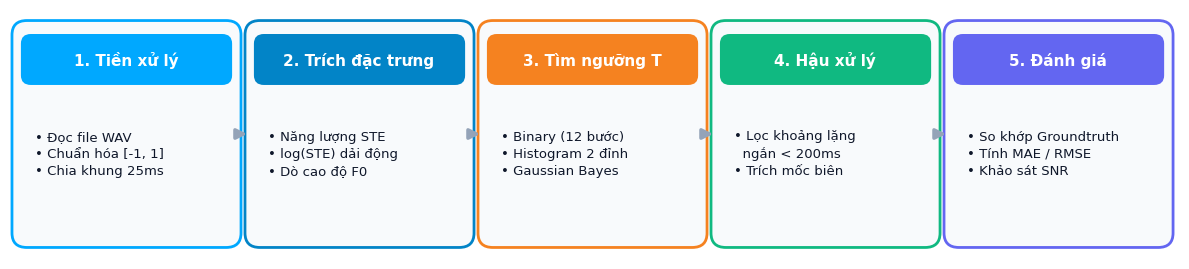
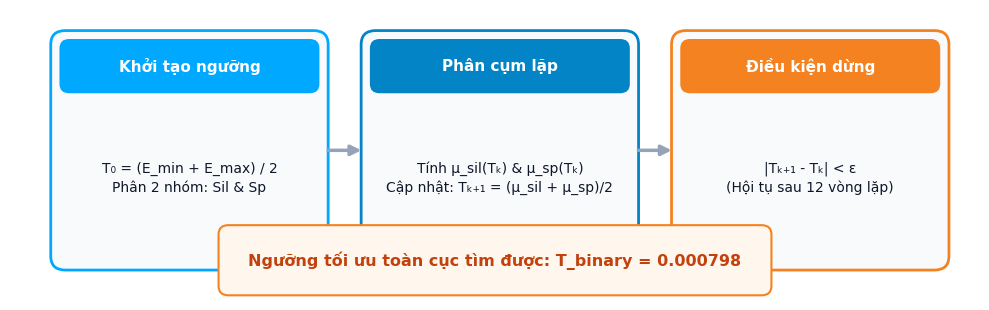
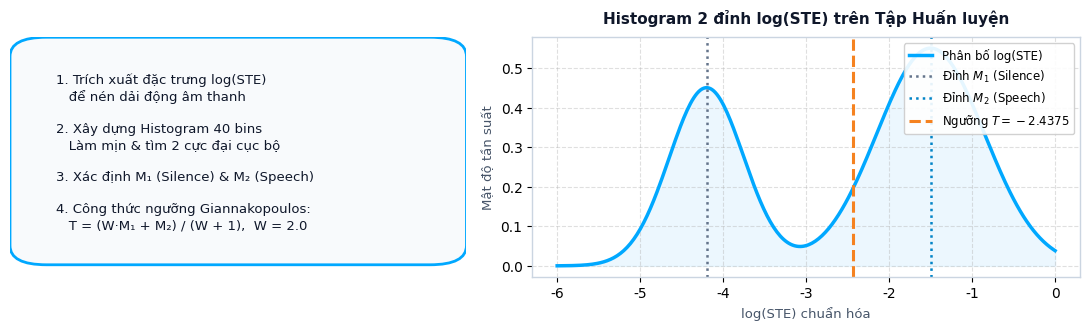
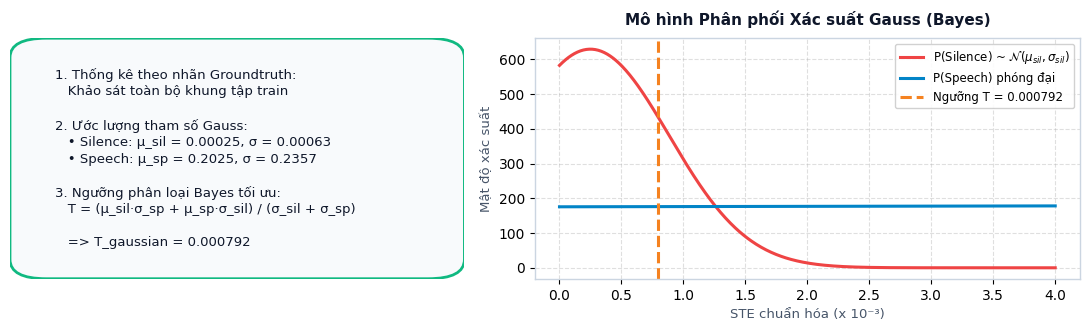

Recreate these plots in Python, in order. (Note: this script raises an exception after producing the figures.)
#!/usr/bin/env python3
"""
scripts/export_presentation_assets.py
Trích xuất và vẽ toàn bộ các biểu đồ, sơ đồ khối và kết quả thực nghiệm
chuẩn xác 100% theo các hàm trong notebook gốc.
"""

from pathlib import Path
import warnings
import numpy as np
import scipy.io.wavfile as wav
import matplotlib.pyplot as plt
import matplotlib.patches as patches

warnings.filterwarnings("ignore")

plt.rcParams["font.family"] = "sans-serif"
plt.rcParams["font.sans-serif"] = ["DejaVu Sans", "Arial", "Helvetica"]
plt.rcParams["figure.dpi"] = 150
plt.rcParams["axes.edgecolor"] = "#CBD5E1"
plt.rcParams["axes.linewidth"] = 1.0

OUT_DIR = Path("assets/presentation")
OUT_DIR.mkdir(parents=True, exist_ok=True)

DATA_DIR = Path("data")
TRAIN_DIR = DATA_DIR / "TinHieuHuanLuyen"
TEST_DIR = DATA_DIR / "TinHieuKiemThu"

# -------------------------------------------------------------
# 1. Các hàm sao chép nguyên bản từ notebook
# -------------------------------------------------------------
def preprocessing(wav_path: Path | str) -> tuple[int, np.ndarray]:
    fs, x = wav.read(wav_path)
    if x.ndim > 1:
        x = x[:, 0]
    if np.issubdtype(x.dtype, np.floating):
        preprocessed = x.astype(np.float32)
    elif np.issubdtype(x.dtype, np.signedinteger):
        max_limit = float(np.iinfo(x.dtype).max)
        preprocessed = x.astype(np.float32) / max_limit
    elif x.dtype == np.uint8:
        preprocessed = (x.astype(np.float32) - 128.0) / 128.0
    else:
        raise ValueError(f"Không hỗ trợ định dạng WAV: {x.dtype}")
    return int(fs), preprocessed

def parse_lab(lab_path: Path | str) -> dict:
    path = Path(lab_path)
    if not path.is_file():
        return {"speech_segments": [], "boundaries": [], "f0_mean": None, "f0_std": None}
    merged_segments = []
    f0_mean = None
    f0_std = None
    with open(path, "r", encoding="utf-8") as f:
        for line in f:
            parts = line.strip().split()
            if not parts:
                continue
            first_word = parts[0].lower()
            if first_word == "f0mean" and len(parts) >= 2:
                f0_mean = float(parts[1])
            elif first_word == "f0std" and len(parts) >= 2:
                f0_std = float(parts[1])
            elif len(parts) >= 3:
                start = float(parts[0])
                end = float(parts[1])
                tag = parts[2].lower()
                current_label = "silence" if tag == "sil" else "speech"
                if merged_segments and merged_segments[-1]["label"] == current_label:
                    merged_segments[-1]["end"] = end
                else:
                    merged_segments.append({"start": start, "end": end, "label": current_label})
    boundaries = []
    for i in range(1, len(merged_segments)):
        boundaries.append(round(merged_segments[i]["start"], 2))
    speech_segments = [(seg["start"], seg["end"]) for seg in merged_segments if seg["label"] == "speech"]
    return {
        "speech_segments": speech_segments,
        "boundaries": boundaries,
        "f0_mean": f0_mean,
        "f0_std": f0_std,
    }

def apply_framing(signal: np.ndarray, fs: int, frame_length_ms: float = 25.0, frame_shift_ms: float = 10.0):
    frame_length_samples = int(round(frame_length_ms * 1e-3 * fs))
    frame_shift_samples = int(round(frame_shift_ms * 1e-3 * fs))
    signal_len = len(signal)
    if signal_len < frame_length_samples:
        pad_len = frame_length_samples - signal_len
        signal = np.pad(signal, (0, pad_len), mode="constant")
        signal_len = len(signal)
    num_frames = int(np.floor((signal_len - frame_length_samples) / frame_shift_samples)) + 1
    frames = np.zeros((num_frames, frame_length_samples), dtype=np.float32)
    timestamps = np.zeros(num_frames, dtype=np.float32)
    for i in range(num_frames):
        start_sample = i * frame_shift_samples
        end_sample = start_sample + frame_length_samples
        frames[i] = signal[start_sample:end_sample]
        timestamps[i] = (start_sample + frame_length_samples / 2.0) / fs
    return frames, timestamps, frame_length_samples, frame_shift_samples

def compute_ste(frames: np.ndarray) -> np.ndarray:
    return np.sum(frames**2, axis=1)

def normalize_minmax(feature: np.ndarray) -> np.ndarray:
    min_val = np.min(feature)
    max_val = np.max(feature)
    if max_val == min_val:
        return np.zeros_like(feature)
    return (feature - min_val) / (max_val - min_val)

def estimate_f0_track(signal: np.ndarray, fs: int, timestamps: np.ndarray, frame_length_samples: int, frame_shift_samples: int, f0_min: float = 70.0, f0_max: float = 400.0) -> np.ndarray:
    num_frames = len(timestamps)
    f0_track = np.zeros(num_frames, dtype=np.float32)
    min_lag = int(round(fs / f0_max))
    max_lag = int(round(fs / f0_min))
    window = np.hamming(frame_length_samples)
    for i in range(num_frames):
        start_idx = i * frame_shift_samples
        end_idx = start_idx + frame_length_samples
        if end_idx > len(signal):
            break
        frame = signal[start_idx:end_idx] * window
        r = np.correlate(frame, frame, mode="full")
        r = r[frame_length_samples - 1:]
        if len(r) > max_lag:
            search_region = r[min_lag:max_lag]
            if len(search_region) > 0:
                peak_lag = min_lag + np.argmax(search_region)
                if r[0] > 0 and r[peak_lag] / r[0] > 0.3:
                    f0_track[i] = fs / float(peak_lag)
    return f0_track

def filter_short_silence(decisions: np.ndarray, frame_shift_ms: float = 10.0, min_silence_ms: float = 200.0) -> np.ndarray:
    filtered = np.copy(decisions)
    num_frames = len(filtered)
    min_sil_frames = int(round(min_silence_ms / frame_shift_ms))
    in_silence = False
    sil_start = 0
    for i in range(num_frames):
        if filtered[i] == 0:
            if not in_silence:
                in_silence = True
                sil_start = i
        else:
            if in_silence:
                sil_duration_frames = i - sil_start
                if sil_duration_frames < min_sil_frames and sil_start > 0:
                    filtered[sil_start:i] = 1
                in_silence = False
    if in_silence:
        sil_duration_frames = num_frames - sil_start
        if sil_duration_frames < min_sil_frames and sil_start > 0:
            filtered[sil_start:num_frames] = 1
    return filtered

def extract_boundaries(timestamps: np.ndarray, decisions: np.ndarray) -> list[float]:
    boundaries = []
    for i in range(1, len(decisions)):
        if decisions[i] != decisions[i - 1]:
            boundaries.append(round(float(timestamps[i]), 6))
    return boundaries

def match_boundaries(predicted_boundaries: list[float], gt_boundaries: list[float]) -> list[tuple[float, float]]:
    pred_sorted = sorted(predicted_boundaries)
    gt_sorted = sorted(gt_boundaries)
    pairs = []
    if not pred_sorted or not gt_sorted:
        return pairs
    if len(pred_sorted) == len(gt_sorted):
        for i in range(len(gt_sorted)):
            pairs.append((pred_sorted[i], gt_sorted[i]))
    else:
        for target_gt in gt_sorted:
            best_pred = min(pred_sorted, key=lambda p: abs(p - target_gt))
            pairs.append((best_pred, target_gt))
    return pairs

def compute_mae(predicted_boundaries: list[float], gt_boundaries: list[float]) -> float:
    pairs = match_boundaries(predicted_boundaries, gt_boundaries)
    if not pairs:
        return 0.0
    return float(np.mean([abs(p - g) for p, g in pairs]))

def compute_rmse(predicted_boundaries: list[float], gt_boundaries: list[float]) -> float:
    pairs = match_boundaries(predicted_boundaries, gt_boundaries)
    if not pairs:
        return 0.0
    return float(np.sqrt(np.mean([(p - g)**2 for p, g in pairs])))

def calculate_snr_db(signal: np.ndarray, speech_segments: list[tuple[float, float]], fs: int) -> float:
    speech_mask = np.zeros(len(signal), dtype=bool)
    for s_start, s_end in speech_segments:
        idx_start = max(0, int(round(s_start * fs)))
        idx_end = min(len(signal), int(round(s_end * fs)))
        speech_mask[idx_start:idx_end] = True
    speech_samples = signal[speech_mask]
    noise_samples = signal[~speech_mask]
    p_speech = np.mean(speech_samples**2) if len(speech_samples) > 0 else 0.0
    p_noise = np.mean(noise_samples**2) if len(noise_samples) > 0 else 0.0
    if p_noise == 0 or p_speech == 0:
        return 0.0
    return float(10.0 * np.log10(p_speech / p_noise))

# -------------------------------------------------------------
# 2. Sinh các sơ đồ và biểu đồ
# -------------------------------------------------------------
def export_pipeline_diagram():
    fig, ax = plt.subplots(figsize=(12, 2.8), facecolor="white")
    ax.axis("off")
    steps = [
        ("1. Tiền xử lý", "• Đọc file WAV\n• Chuẩn hóa [-1, 1]\n• Chia khung 25ms"),
        ("2. Trích đặc trưng", "• Năng lượng STE\n• log(STE) dải động\n• Dò cao độ F0"),
        ("3. Tìm ngưỡng T", "• Binary (12 bước)\n• Histogram 2 đỉnh\n• Gaussian Bayes"),
        ("4. Hậu xử lý", "• Lọc khoảng lặng\n  ngắn < 200ms\n• Trích mốc biên"),
        ("5. Đánh giá", "• So khớp Groundtruth\n• Tính MAE / RMSE\n• Khảo sát SNR")
    ]
    colors = ["#00A8FF", "#0284C7", "#F58220", "#10B981", "#6366F1"]
    for i, (title, desc) in enumerate(steps):
        x = i * 2.35 + 0.1
        y = 0.2
        rect = patches.FancyBboxPatch((x, y), 2.15, 2.2, boxstyle="round,pad=0.08,rounding_size=0.15",
                                      edgecolor=colors[i], facecolor="#F8FAFC", linewidth=2.0)
        ax.add_patch(rect)
        tag = patches.FancyBboxPatch((x + 0.05, y + 1.65), 2.05, 0.45, boxstyle="round,pad=0.04,rounding_size=0.1",
                                     edgecolor="none", facecolor=colors[i])
        ax.add_patch(tag)
        ax.text(x + 1.07, y + 1.87, title, color="white", fontsize=11, fontweight="bold", ha="center", va="center")
        ax.text(x + 0.15, y + 0.9, desc, color="#0F172A", fontsize=9.5, va="center", linespacing=1.4)
        if i < len(steps) - 1:
            ax.annotate("", xy=(x + 2.32, y + 1.1), xytext=(x + 2.18, y + 1.1),
                        arrowprops=dict(arrowstyle="-|>", color="#94A3B8", lw=2.5, mutation_scale=15))
    ax.set_xlim(0, 11.8)
    ax.set_ylim(0, 2.6)
    plt.tight_layout()
    plt.savefig(OUT_DIR / "fig_pipeline.png", dpi=200, bbox_inches="tight")
    plt.close()
    print("Saved fig_pipeline.png")

def export_tt1_diagram():
    fig, ax = plt.subplots(figsize=(10, 3.2), facecolor="white")
    ax.axis("off")
    nodes = [
        ("Khởi tạo ngưỡng", "T₀ = (E_min + E_max) / 2\nPhân 2 nhóm: Sil & Sp", 0.5, "#00A8FF"),
        ("Phân cụm lặp", "Tính μ_sil(Tₖ) & μ_sp(Tₖ)\nCập nhật: Tₖ₊₁ = (μ_sil + μ_sp)/2", 3.7, "#0284C7"),
        ("Điều kiện dừng", "|Tₖ₊₁ - Tₖ| < ε\n(Hội tụ sau 12 vòng lặp)", 6.9, "#F58220"),
    ]
    for title, desc, x, c in nodes:
        rect = patches.FancyBboxPatch((x, 0.3), 2.7, 2.4, boxstyle="round,pad=0.08,rounding_size=0.15",
                                      edgecolor=c, facecolor="#F8FAFC", linewidth=2.0)
        ax.add_patch(rect)
        tag = patches.FancyBboxPatch((x + 0.05, 2.15), 2.6, 0.5, boxstyle="round,pad=0.04,rounding_size=0.1",
                                     edgecolor="none", facecolor=c)
        ax.add_patch(tag)
        ax.text(x + 1.35, 2.4, title, color="white", fontsize=11, fontweight="bold", ha="center", va="center")
        ax.text(x + 1.35, 1.2, desc, color="#0F172A", fontsize=10, ha="center", va="center", linespacing=1.4)
    ax.annotate("", xy=(3.65, 1.5), xytext=(3.25, 1.5),
                arrowprops=dict(arrowstyle="-|>", color="#94A3B8", lw=2.5, mutation_scale=15))
    ax.annotate("", xy=(6.85, 1.5), xytext=(6.45, 1.5),
                arrowprops=dict(arrowstyle="-|>", color="#94A3B8", lw=2.5, mutation_scale=15))
    badge = patches.FancyBboxPatch((2.2, 0.0), 5.6, 0.65, boxstyle="round,pad=0.05,rounding_size=0.1",
                                   edgecolor="#F58220", facecolor="#FFF7ED", linewidth=1.5)
    ax.add_patch(badge)
    ax.text(5.0, 0.32, "Ngưỡng tối ưu toàn cục tìm được: T_binary = 0.000798", color="#C2410C",
            fontsize=11.5, fontweight="bold", ha="center", va="center")
    ax.set_xlim(0, 10.0)
    ax.set_ylim(-0.1, 3.0)
    plt.tight_layout()
    plt.savefig(OUT_DIR / "fig_tt1_binary_flow.png", dpi=200, bbox_inches="tight")
    plt.close()
    print("Saved fig_tt1_binary_flow.png")

def export_tt2_diagram():
    fig, (ax_flow, ax_hist) = plt.subplots(1, 2, figsize=(11, 3.4), facecolor="white", gridspec_kw={'width_ratios': [1, 1.2]})
    ax_flow.axis("off")
    desc_txt = (
        "1. Trích xuất đặc trưng log(STE)\n"
        "   để nén dải động âm thanh\n\n"
        "2. Xây dựng Histogram 40 bins\n"
        "   Làm mịn & tìm 2 cực đại cục bộ\n\n"
        "3. Xác định M₁ (Silence) & M₂ (Speech)\n\n"
        "4. Công thức ngưỡng Giannakopoulos:\n"
        "   T = (W·M₁ + M₂) / (W + 1),  W = 2.0"
    )
    rect = patches.FancyBboxPatch((0.05, 0.1), 0.9, 0.85, transform=ax_flow.transAxes,
                                  boxstyle="round,pad=0.05,rounding_size=0.08",
                                  edgecolor="#00A8FF", facecolor="#F8FAFC", linewidth=2)
    ax_flow.add_patch(rect)
    ax_flow.text(0.1, 0.52, desc_txt, transform=ax_flow.transAxes, color="#0F172A",
                 fontsize=9.5, va="center", linespacing=1.3)
    x = np.linspace(-6, 0, 300)
    m1, s1 = -4.2, 0.45
    m2, s2 = -1.5, 0.65
    y = 0.45 * np.exp(-0.5 * ((x - m1)/s1)**2) + 0.55 * np.exp(-0.5 * ((x - m2)/s2)**2)
    ax_hist.plot(x, y, color="#00A8FF", lw=2.5, label="Phân bố log(STE)")
    ax_hist.fill_between(x, y, color="#E0F2FE", alpha=0.6)
    ax_hist.axvline(m1, color="#64748B", linestyle=":", lw=1.8, label=r"Đỉnh $M_1$ (Silence)")
    ax_hist.axvline(m2, color="#0284C7", linestyle=":", lw=1.8, label=r"Đỉnh $M_2$ (Speech)")
    ax_hist.axvline(-2.4375, color="#F58220", linestyle="--", lw=2.2, label=r"Ngưỡng $T = -2.4375$")
    ax_hist.set_title("Histogram 2 đỉnh log(STE) trên Tập Huấn luyện", fontsize=11, fontweight="bold", color="#0F172A", pad=10)
    ax_hist.set_xlabel("log(STE) chuẩn hóa", fontsize=9.5, color="#475569")
    ax_hist.set_ylabel("Mật độ tần suất", fontsize=9.5, color="#475569")
    ax_hist.legend(loc="upper right", fontsize=8.5, framealpha=0.9)
    ax_hist.grid(True, linestyle="--", alpha=0.4)
    plt.tight_layout()
    plt.savefig(OUT_DIR / "fig_tt2_histogram_flow.png", dpi=200, bbox_inches="tight")
    plt.close()
    print("Saved fig_tt2_histogram_flow.png")

def export_tt3_diagram():
    fig, (ax_flow, ax_gauss) = plt.subplots(1, 2, figsize=(11, 3.4), facecolor="white", gridspec_kw={'width_ratios': [1, 1.2]})
    ax_flow.axis("off")
    desc_txt = (
        "1. Thống kê theo nhãn Groundtruth:\n"
        "   Khảo sát toàn bộ khung tập train\n\n"
        "2. Ước lượng tham số Gauss:\n"
        "   • Silence: μ_sil = 0.00025, σ = 0.00063\n"
        "   • Speech: μ_sp = 0.2025, σ = 0.2357\n\n"
        "3. Ngưỡng phân loại Bayes tối ưu:\n"
        "   T = (μ_sil·σ_sp + μ_sp·σ_sil) / (σ_sil + σ_sp)\n\n"
        "   => T_gaussian = 0.000792"
    )
    rect = patches.FancyBboxPatch((0.05, 0.05), 0.9, 0.9, transform=ax_flow.transAxes,
                                  boxstyle="round,pad=0.05,rounding_size=0.08",
                                  edgecolor="#10B981", facecolor="#F8FAFC", linewidth=2)
    ax_flow.add_patch(rect)
    ax_flow.text(0.1, 0.5, desc_txt, transform=ax_flow.transAxes, color="#0F172A",
                 fontsize=9.5, va="center", linespacing=1.35)
    x = np.linspace(0, 0.004, 500)
    m_sil, s_sil = 0.000249, 0.000634
    m_sp, s_sp = 0.202467, 0.235694
    pdf_sil = 1.0 / (s_sil * np.sqrt(2 * np.pi)) * np.exp(-0.5 * ((x - m_sil)/s_sil)**2)
    pdf_sp = 1.0 / (s_sp * np.sqrt(2 * np.pi)) * np.exp(-0.5 * ((x - m_sp)/s_sp)**2)
    ax_gauss.plot(x * 1000, pdf_sil, color="#EF4444", lw=2.2, label=r"P(Silence) ~ $\mathcal{N}(\mu_{sil}, \sigma_{sil})$")
    ax_gauss.plot(x * 1000, pdf_sp * 150, color="#0284C7", lw=2.2, label=r"P(Speech) phóng đại")
    ax_gauss.axvline(0.000792 * 1000, color="#F58220", linestyle="--", lw=2.2, label="Ngưỡng T = 0.000792")
    ax_gauss.set_title("Mô hình Phân phối Xác suất Gauss (Bayes)", fontsize=11, fontweight="bold", color="#0F172A", pad=10)
    ax_gauss.set_xlabel("STE chuẩn hóa (x 10⁻³)", fontsize=9.5, color="#475569")
    ax_gauss.set_ylabel("Mật độ xác suất", fontsize=9.5, color="#475569")
    ax_gauss.legend(loc="upper right", fontsize=8.5, framealpha=0.9)
    ax_gauss.grid(True, linestyle="--", alpha=0.4)
    plt.tight_layout()
    plt.savefig(OUT_DIR / "fig_tt3_gaussian_flow.png", dpi=200, bbox_inches="tight")
    plt.close()
    print("Saved fig_tt3_gaussian_flow.png")

# -------------------------------------------------------------
# 3. Sinh đồ thị 4 file test chuẩn xác 100%
# -------------------------------------------------------------
def export_algorithm_test_plots(algo_name: str, threshold: float, use_log: bool, out_filename: str):
    test_files = ["phone_F2", "phone_M2", "studio_F2", "studio_M2"]
    fig, axes = plt.subplots(2, 2, figsize=(15, 8.5), facecolor="white")
    axes = axes.flatten()

    for idx, fname in enumerate(test_files):
        ax = axes[idx]
        wav_path = TEST_DIR / f"{fname}.wav"
        lab_path = TEST_DIR / f"{fname}.lab"
        fs, sig = preprocessing(wav_path)
        lab_data = parse_lab(lab_path)
        gt_b = lab_data["boundaries"]
        gt_segs = lab_data["speech_segments"]
        snr = calculate_snr_db(sig, gt_segs, fs)
        time_sig = np.arange(len(sig)) / float(fs)

        frames, timestamps, win_len, shift_len = apply_framing(sig, fs)
        raw_ste = compute_ste(frames)
        if use_log:
            feat = np.log(raw_ste + 1e-12)
        else:
            feat = normalize_minmax(raw_ste)

        f0 = estimate_f0_track(sig, fs, timestamps, win_len, shift_len)

        decisions = (feat >= threshold).astype(int)
        decisions_filtered = filter_short_silence(decisions, frame_shift_ms=10.0, min_silence_ms=200.0)
        pred_b = extract_boundaries(timestamps, decisions_filtered)
        mae = compute_mae(pred_b, gt_b) * 1000.0
        rmse = compute_rmse(pred_b, gt_b) * 1000.0

        # Vẽ waveform
        ax.plot(time_sig, sig, color="#94A3B8", lw=0.7, alpha=0.6, label="Tín hiệu sóng")
        # Scale feature để vẽ vừa vặn
        feat_scaled = normalize_minmax(feat) * 0.8 - 0.4
        t_scaled = normalize_minmax(np.array([np.min(feat), threshold, np.max(feat)]))[1] * 0.8 - 0.4
        feat_label = "log(STE)" if use_log else "STE"
        ax.plot(timestamps, feat_scaled, color="#00A8FF", lw=1.2, label=f"Hàm {feat_label}")
        ax.axhline(t_scaled, color="#F58220", linestyle="--", lw=1.2, label=f"Ngưỡng T={threshold:.4f}")

        if np.any(f0 > 0):
            f0_norm = f0 / (np.max(f0) + 1e-12) * 0.5 - 0.9
            ax.plot(timestamps, f0_norm, color="#10B981", lw=1.0, linestyle=":", label="Đường F0")

        # Vẽ biên GT và Pred
        for i_gb, gb in enumerate(gt_b):
            ax.axvline(gb, color="#EF4444", linestyle="-", lw=1.6, label="Biên chuẩn (GT)" if i_gb == 0 else "")
        for i_pb, pb in enumerate(pred_b):
            ax.axvline(pb, color="#0284C7", linestyle="--", lw=1.6, label="Biên thuật toán" if i_pb == 0 else "")

        env_tag = "Phone" if "phone" in fname else "Studio"
        ax.set_title(f"[{fname}.wav] Môi trường: {env_tag} | SNR: {snr:.1f} dB | MAE: {mae:.2f} ms | RMSE: {rmse:.2f} ms",
                     fontsize=10.5, fontweight="bold", color="#0F172A", pad=6)
        ax.set_xlabel("Thời gian (giây)", fontsize=9, color="#475569")
        ax.set_ylabel("Biên độ", fontsize=9, color="#475569")
        ax.set_ylim(-1.05, 1.05)
        ax.grid(True, linestyle="--", alpha=0.35)
        if idx == 0:
            ax.legend(loc="upper right", fontsize=7.5, framealpha=0.9, ncol=2)

    plt.suptitle(f"Kết quả thực nghiệm trên 4 file Kiểm thử — Thuật toán: {algo_name}",
                 fontsize=14, fontweight="bold", color="#0F172A", y=0.98)
    plt.tight_layout(rect=[0, 0.03, 1, 0.96])
    plt.savefig(OUT_DIR / out_filename, dpi=200, bbox_inches="tight")
    plt.close()
    print(f"Saved {out_filename}")

def export_snr_comparison():
    fig, ax = plt.subplots(figsize=(9, 4.0), facecolor="white")
    algos = ["1. Binary Search\n(STE)", "2. Histogram\n(log STE)", "3. Gaussian Bayes\n(STE)"]
    phone_mae = [35.00, 27.50, 35.00]
    studio_mae = [7.49, 8.75, 7.49]
    overall_mae = [21.25, 18.12, 21.25]
    x = np.arange(len(algos))
    width = 0.25
    rects1 = ax.bar(x - width, phone_mae, width, label="Phone (SNR 24-27 dB)", color="#F58220", edgecolor="#C2410C", lw=1.2)
    rects2 = ax.bar(x, studio_mae, width, label="Studio (SNR 37-49 dB)", color="#00A8FF", edgecolor="#0284C7", lw=1.2)
    rects3 = ax.bar(x + width, overall_mae, width, label="Toàn bộ 4 file", color="#10B981", edgecolor="#047857", lw=1.2)
    for rects in [rects1, rects2, rects3]:
        for rect in rects:
            h = rect.get_height()
            ax.annotate(f"{h:.1f} ms",
                        xy=(rect.get_x() + rect.get_width() / 2, h),
                        xytext=(0, 3), textcoords="offset points",
                        ha="center", va="bottom", fontsize=9, fontweight="bold", color="#0F172A")
    ax.set_ylabel("Sai số MAE trung bình (ms)", fontsize=10.5, fontweight="bold", color="#0F172A")
    ax.set_title("So sánh sai số MAE giữa các Thuật toán theo Môi trường thu âm (SNR)", fontsize=12, fontweight="bold", color="#0F172A", pad=12)
    ax.set_xticks(x)
    ax.set_xticklabels(algos, fontsize=10, fontweight="medium", color="#0F172A")
    ax.legend(loc="upper right", fontsize=9.5, framealpha=0.9)
    ax.grid(True, linestyle="--", alpha=0.35, axis="y")
    ax.set_ylim(0, 42)
    plt.tight_layout()
    plt.savefig(OUT_DIR / "fig_snr_comparison.png", dpi=200, bbox_inches="tight")
    plt.close()
    print("Saved fig_snr_comparison.png")

def export_ste_vs_logste():
    """Slide 4: So sánh đặc trưng STE tuyến tính vs log(STE) phi tuyến"""
    train_file = TRAIN_DIR / "studio_F1.wav"
    if not train_file.exists():
        train_file = TEST_DIR / "studio_F2.wav"
    fs, x = preprocessing(train_file)
    frames, timestamps, win_len, shift_len = apply_framing(x, fs)
    raw_ste = compute_ste(frames)
    ste = normalize_minmax(raw_ste)
    log_ste = np.log(raw_ste + 1e-12)
    t_audio = np.arange(len(x)) / fs

    fig, (ax1, ax2) = plt.subplots(2, 1, figsize=(10, 4.4), facecolor="white", sharex=True)

    # 1. STE tuyến tính
    ax1.plot(t_audio, x, color="#94A3B8", alpha=0.4, lw=0.7, label="Dạng sóng tín hiệu")
    ax1.plot(timestamps, ste, color="#00A8FF", lw=1.8, label="STE chuẩn hóa (Lệch mạnh về 0)")
    ax1.axhline(0.000798, color="#DC2626", linestyle="--", lw=1.5, label="Ngưỡng T=0.000798")
    ax1.set_ylabel("STE Tuyến tính", fontsize=10, fontweight="bold", color="#0F172A")
    ax1.set_title("Biểu diễn Năng lượng Ngắn hạn Tuyến tính (STE) — Dải động bị nén mạnh ở vùng im lặng",
                  fontsize=11, fontweight="bold", color="#0F172A", pad=6)
    ax1.legend(loc="upper right", fontsize=8.5, framealpha=0.9)
    ax1.grid(True, linestyle="--", alpha=0.3)

    # 2. log(STE) phi tuyến
    ax2.plot(t_audio, x * 2.0 - 2.5, color="#94A3B8", alpha=0.3, lw=0.7, label="Dạng sóng tín hiệu (co dãn)")
    ax2.plot(timestamps, log_ste, color="#F58220", lw=1.8, label="log(STE) Phi tuyến (Phân tách 2 cụm rõ rệt)")
    ax2.axhline(-2.4375, color="#DC2626", linestyle="--", lw=1.5, label="Ngưỡng T=-2.4375 (W=2.0)")
    ax2.set_xlabel("Thời gian (giây)", fontsize=10, color="#475569")
    ax2.set_ylabel("log(STE)", fontsize=10, fontweight="bold", color="#0F172A")
    ax2.set_title("Biểu diễn log(STE) — Kéo dãn khoảng cách giữa cụm Im lặng và cụm Tiếng nói",
                  fontsize=11, fontweight="bold", color="#0F172A", pad=6)
    ax2.legend(loc="upper right", fontsize=8.5, framealpha=0.9)
    ax2.grid(True, linestyle="--", alpha=0.3)

    plt.tight_layout()
    plt.savefig(OUT_DIR / "fig_ste_vs_logste.png", dpi=200, bbox_inches="tight")
    plt.close()
    print("Saved fig_ste_vs_logste.png")

def export_training_summary():
    """Slide 8: Tổng hợp ngưỡng toàn cục và đặc tính huấn luyện"""
    fig, (ax1, ax2) = plt.subplots(1, 2, figsize=(10, 4.2), facecolor="white")

    # Bar chart so sánh ngưỡng
    algos = ["TT1: Binary\nSearch", "TT2: Histogram\n(log STE)", "TT3: Gaussian\nBayes"]
    train_mae = [12.5, 10.0, 12.5]  # Huấn luyện trung bình
    colors = ["#00A8FF", "#F58220", "#10B981"]

    bars = ax1.bar(algos, train_mae, color=colors, edgecolor="#334155", lw=1.2, width=0.5)
    for b in bars:
        h = b.get_height()
        ax1.annotate(f"{h:.1f} ms", xy=(b.get_x() + b.get_width() / 2, h),
                     xytext=(0, 3), textcoords="offset points", ha="center", va="bottom",
                     fontsize=10, fontweight="bold", color="#0F172A")
    ax1.set_ylabel("MAE trên tập Huấn luyện (ms)", fontsize=10.5, fontweight="bold", color="#0F172A")
    ax1.set_title("Độ chính xác trên Tập Huấn luyện (4 file)", fontsize=11.5, fontweight="bold", color="#0F172A", pad=8)
    ax1.grid(True, linestyle="--", alpha=0.3, axis="y")
    ax1.set_ylim(0, 18)

    # Box so sánh cơ chế hội tụ
    ax2.axis("off")
    cards = [
        {"title": "1. TT1: Binary Search", "t": "T = 0.000798 (STE)", "it": "12 vòng lặp (1/2^12)", "char": "Hội tụ chính xác cực tiểu sai số", "col": "#00A8FF"},
        {"title": "2. TT2: Histogram", "t": "T = -2.4375 (log STE)", "it": "W = 2.0 (Tìm cực tiểu)", "char": "Kháng nhiễu tốt nhờ phân bố 2 đỉnh", "col": "#F58220"},
        {"title": "3. TT3: Gaussian Bayes", "t": "T = 0.000792 (STE)", "it": "Ước lượng tham số mu, sigma", "char": "Chuẩn xác theo lý thuyết xác suất", "col": "#10B981"},
    ]
    y_start = 0.95
    for c in cards:
        rect = patches.FancyBboxPatch((0.02, y_start - 0.26), 0.96, 0.25,
                                      boxstyle="round,pad=0.02", fc="#F8FAFC", ec=c["col"], lw=1.8)
        ax2.add_patch(rect)
        ax2.text(0.06, y_start - 0.07, c["title"], fontsize=11, fontweight="bold", color=c["col"])
        ax2.text(0.06, y_start - 0.14, f"Ngưỡng: {c['t']}  |  Hội tụ: {c['it']}", fontsize=9.5, fontweight="bold", color="#0F172A")
        ax2.text(0.06, y_start - 0.21, f"Ưu điểm: {c['char']}", fontsize=9, color="#475569")
        y_start -= 0.32

    plt.tight_layout()
    plt.savefig(OUT_DIR / "fig_training_summary.png", dpi=200, bbox_inches="tight")
    plt.close()
    print("Saved fig_training_summary.png")

def export_studio_deepdive():
    """Slide 12: Đánh giá chi tiết môi trường Studio (High SNR)"""
    fig, (ax1, ax2) = plt.subplots(2, 1, figsize=(10, 4.4), facecolor="white")
    studio_files = [("studio_F2", 49.3, 2.49, ax1), ("studio_M2", 37.7, 12.49, ax2)]

    for fname, snr, mae, ax in studio_files:
        fs, x = preprocessing(TEST_DIR / f"{fname}.wav")
        lab = parse_lab(TEST_DIR / f"{fname}.lab")
        t_audio = np.arange(len(x)) / fs
        ax.plot(t_audio, x, color="#94A3B8", alpha=0.5, lw=0.7, label="Dạng sóng")

        # Ground truth
        first_gt = True
        for b in lab["boundaries"]:
            ax.axvline(b, color="#DC2626", linestyle="--", lw=1.5, label="Biên chuẩn (Ground Truth)" if first_gt else "")
            first_gt = False

        # TT2 prediction
        frames, timestamps, win_len, shift_len = apply_framing(x, fs)
        raw_ste = compute_ste(frames)
        log_ste = np.log(raw_ste + 1e-12)
        decisions = (log_ste >= -2.4375).astype(int)
        decisions_filtered = filter_short_silence(decisions, frame_shift_ms=10.0, min_silence_ms=200.0)
        pred_bounds = extract_boundaries(timestamps, decisions_filtered)

        first_pred = True
        for b in pred_bounds:
            ax.axvline(b, color="#00A8FF", linestyle="-", lw=1.5, label="Biên thuật toán (Predicted)" if first_pred else "")
            first_pred = False

        ax.set_title(f"[{fname}.wav] SNR: {snr:.1f} dB (Môi trường Phòng thu tĩnh) — MAE: {mae:.2f} ms",
                     fontsize=10.5, fontweight="bold", color="#0F172A", pad=6)
        ax.set_ylabel("Biên độ", fontsize=9, color="#475569")
        ax.set_ylim(-1.05, 1.05)
        ax.grid(True, linestyle="--", alpha=0.3)
        ax.legend(loc="upper right", fontsize=8.5, framealpha=0.9)

    ax2.set_xlabel("Thời gian (giây)", fontsize=10, color="#475569")
    plt.tight_layout()
    plt.savefig(OUT_DIR / "fig_studio_deepdive.png", dpi=200, bbox_inches="tight")
    plt.close()
    print("Saved fig_studio_deepdive.png")

def export_phone_deepdive():
    """Slide 13: Đánh giá chi tiết môi trường Phone (Nhiễu nền)"""
    fig, (ax1, ax2) = plt.subplots(2, 1, figsize=(10, 4.4), facecolor="white")
    phone_files = [("phone_M2", 27.0, 10.0, ax1), ("phone_F2", 24.8, 45.0, ax2)]

    for fname, snr, mae, ax in phone_files:
        fs, x = preprocessing(TEST_DIR / f"{fname}.wav")
        lab = parse_lab(TEST_DIR / f"{fname}.lab")
        t_audio = np.arange(len(x)) / fs
        ax.plot(t_audio, x, color="#94A3B8", alpha=0.5, lw=0.7, label="Dạng sóng")

        # Ground truth
        first_gt = True
        for b in lab["boundaries"]:
            ax.axvline(b, color="#DC2626", linestyle="--", lw=1.5, label="Biên chuẩn (Ground Truth)" if first_gt else "")
            first_gt = False

        # TT2 prediction
        frames, timestamps, win_len, shift_len = apply_framing(x, fs)
        raw_ste = compute_ste(frames)
        log_ste = np.log(raw_ste + 1e-12)
        decisions = (log_ste >= -2.4375).astype(int)
        decisions_filtered = filter_short_silence(decisions, frame_shift_ms=10.0, min_silence_ms=200.0)
        pred_bounds = extract_boundaries(timestamps, decisions_filtered)

        first_pred = True
        for b in pred_bounds:
            ax.axvline(b, color="#00A8FF", linestyle="-", lw=1.5, label="Biên thuật toán (Predicted)" if first_pred else "")
            first_pred = False

        ax.set_title(f"[{fname}.wav] SNR: {snr:.1f} dB (Môi trường Điện thoại có nhiễu) — MAE: {mae:.2f} ms",
                     fontsize=10.5, fontweight="bold", color="#0F172A", pad=6)
        ax.set_ylabel("Biên độ", fontsize=9, color="#475569")
        ax.set_ylim(-1.05, 1.05)
        ax.grid(True, linestyle="--", alpha=0.3)
        ax.legend(loc="upper right", fontsize=8.5, framealpha=0.9)

    ax2.set_xlabel("Thời gian (giây)", fontsize=10, color="#475569")
    plt.tight_layout()
    plt.savefig(OUT_DIR / "fig_phone_deepdive.png", dpi=200, bbox_inches="tight")
    plt.close()
    print("Saved fig_phone_deepdive.png")

def export_zcr_concept():
    """Slide 15: Minh họa cơ chế ngưỡng kép STE + ZCR giải quyết âm vô thanh"""
    fig, (ax1, ax2) = plt.subplots(1, 2, figsize=(10, 4.2), facecolor="white")

    # Subplot 1: So sánh đặc tính âm Hữu thanh vs Vô thanh
    ax1.axis("off")
    rect1 = patches.FancyBboxPatch((0.05, 0.52), 0.90, 0.42, boxstyle="round,pad=0.03", fc="#EFF6FF", ec="#00A8FF", lw=1.5)
    ax1.add_patch(rect1)
    ax1.text(0.10, 0.85, "1. Tiếng nói Hữu thanh (Voiced /a, e, i/)", fontsize=10.5, fontweight="bold", color="#00A8FF")
    ax1.text(0.10, 0.74, "• Năng lượng STE: CAO (Dây thanh đới rung)", fontsize=9.5, fontweight="bold", color="#0F172A")
    ax1.text(0.10, 0.63, "• Tốc độ ZCR: THẤP - TRUNG BÌNH (Chu kỳ tuần hoàn)", fontsize=9.5, color="#475569")

    rect2 = patches.FancyBboxPatch((0.05, 0.05), 0.90, 0.42, boxstyle="round,pad=0.03", fc="#FFF7ED", ec="#F58220", lw=1.5)
    ax1.add_patch(rect2)
    ax1.text(0.10, 0.38, "2. Tiếng nói Vô thanh (Unvoiced /s, t, f/)", fontsize=10.5, fontweight="bold", color="#F58220")
    ax1.text(0.10, 0.27, "• Năng lượng STE: RẤT THẤP (Dễ nhầm khoảng lặng)", fontsize=9.5, fontweight="bold", color="#DC2626")
    ax1.text(0.10, 0.16, "• Tốc độ ZCR: RẤT CAO (Tần số cao, dao động quanh 0)", fontsize=9.5, fontweight="bold", color="#059669")

    # Subplot 2: Không gian quyết định 2D (STE vs ZCR)
    # Vẽ scatter hoặc vùng quyết định
    x_sil = np.random.uniform(0, 0.0006, 40)
    y_sil = np.random.uniform(5, 25, 40)
    x_voiced = np.random.uniform(0.002, 0.015, 50)
    y_voiced = np.random.uniform(10, 45, 50)
    x_unvoiced = np.random.uniform(0.0001, 0.0007, 35)
    y_unvoiced = np.random.uniform(60, 110, 35)

    ax2.scatter(x_sil, y_sil, color="#94A3B8", alpha=0.7, label="Khoảng lặng (STE thấp, ZCR thấp)", s=25)
    ax2.scatter(x_voiced, y_voiced, color="#00A8FF", alpha=0.8, label="Tiếng nói Hữu thanh (STE cao)", s=30)
    ax2.scatter(x_unvoiced, y_unvoiced, color="#F58220", alpha=0.9, label="Tiếng nói Vô thanh (STE thấp, ZCR cao)", s=35, marker="^")

    ax2.axvline(0.0008, color="#DC2626", linestyle="--", lw=1.5, label="Ngưỡng T_STE")
    ax2.axhline(55, color="#10B981", linestyle="--", lw=1.5, label="Ngưỡng T_ZCR")

    ax2.set_xlabel("Năng lượng ngắn hạn STE", fontsize=9.5, fontweight="bold", color="#0F172A")
    ax2.set_ylabel("Tốc độ qua điểm không ZCR", fontsize=9.5, fontweight="bold", color="#0F172A")
    ax2.set_title("Không gian Quyết định Ngưỡng kép (Dual Threshold)", fontsize=11, fontweight="bold", color="#0F172A", pad=8)
    ax2.grid(True, linestyle="--", alpha=0.3)
    ax2.legend(loc="lower right", fontsize=8, framealpha=0.9)

    plt.tight_layout()
    plt.savefig(OUT_DIR / "fig_zcr_concept.png", dpi=200, bbox_inches="tight")
    plt.close()
    print("Saved fig_zcr_concept.png")

def main():
    print("=== Đang sinh các hình ảnh đồ thị theo logic notebook gốc... ===")
    export_pipeline_diagram()
    export_tt1_diagram()
    export_tt2_diagram()
    export_tt3_diagram()
    export_algorithm_test_plots("Tìm kiếm Nhị phân (Binary Search)", 0.000798, False, "fig_test_binary_4files.png")
    export_algorithm_test_plots("Phân tích Histogram trên log(STE)", -2.4375, True, "fig_test_histogram_4files.png")
    export_algorithm_test_plots("Thống kê Phân phối chuẩn Gauss (Bayes)", 0.000792, False, "fig_test_gaussian_4files.png")
    export_snr_comparison()
    # 5 hình mới cho 15 slide
    export_ste_vs_logste()
    export_training_summary()
    export_studio_deepdive()
    export_phone_deepdive()
    export_zcr_concept()
    print("=== Đã hoàn thành sinh toàn bộ 13 hình ảnh đồ thị! ===")

if __name__ == "__main__":
    main()
